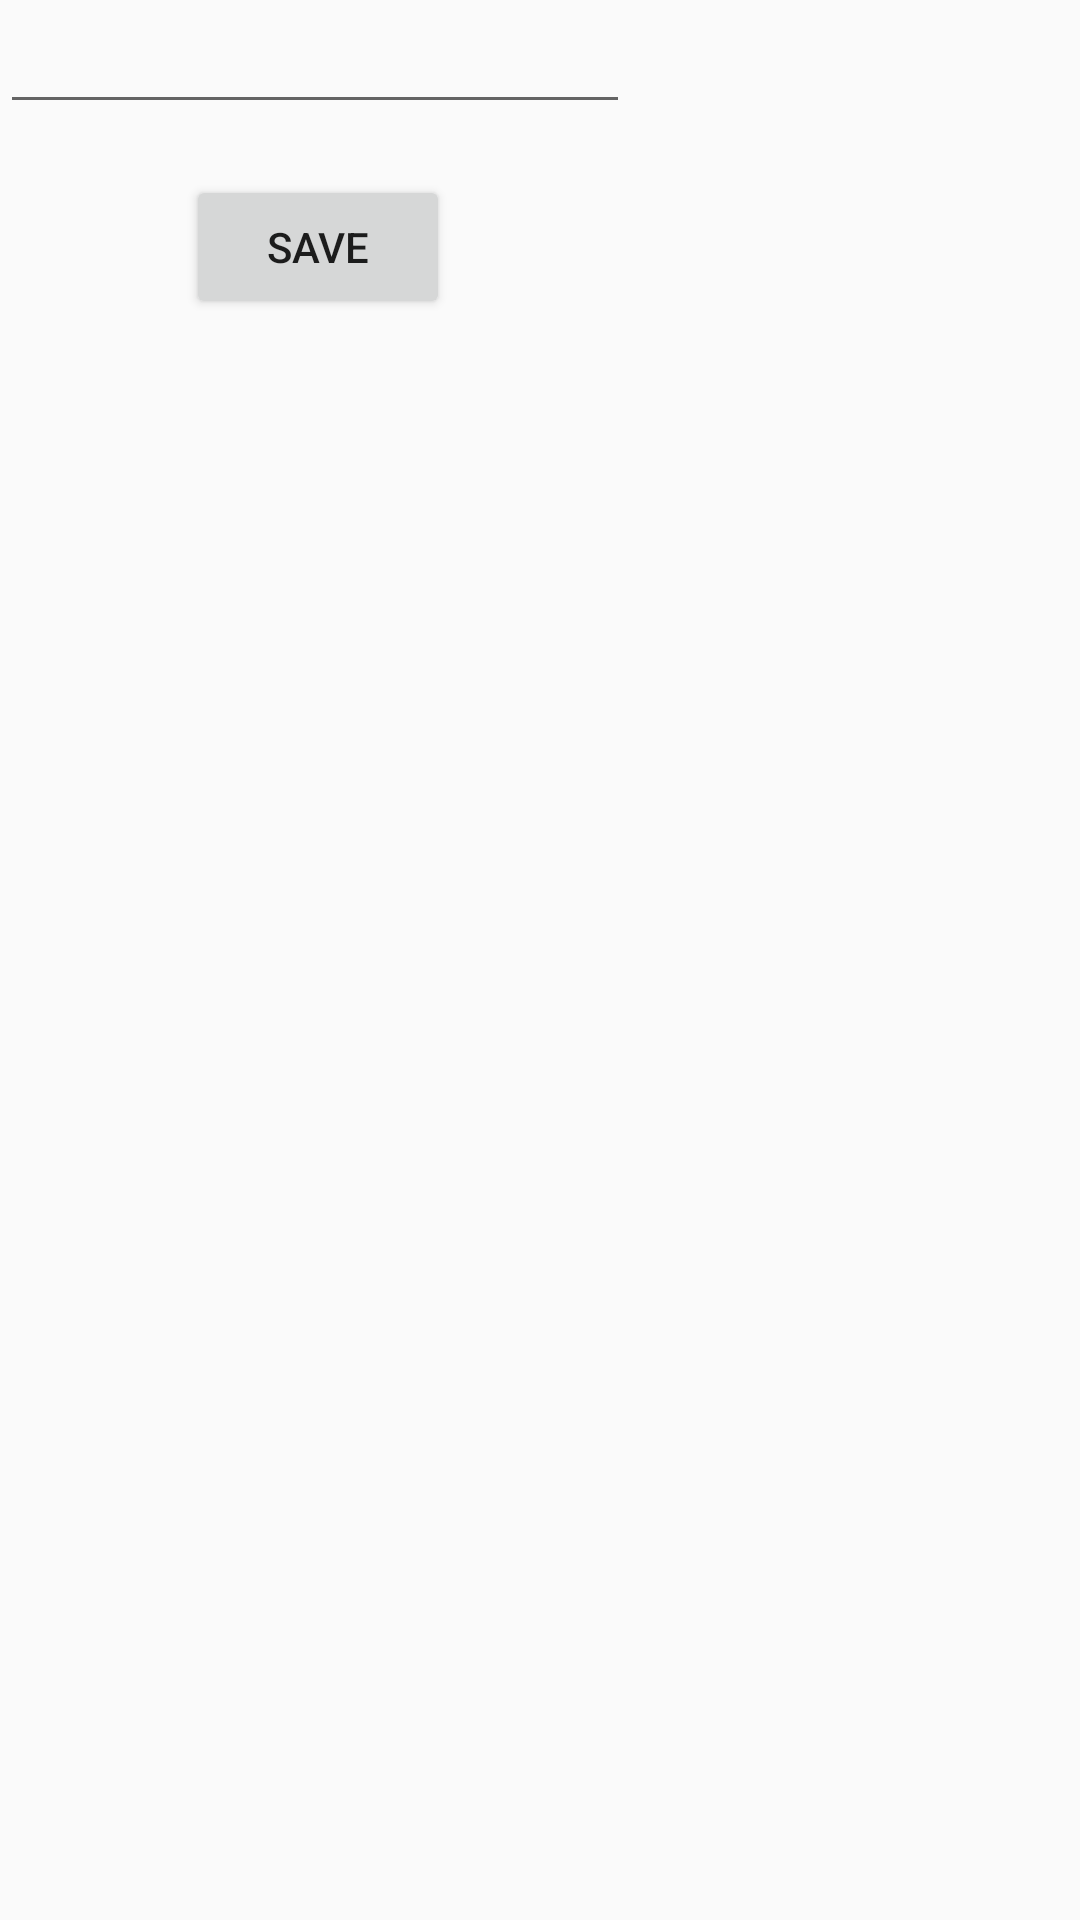

This screen was rendered from an Android layout file. Write that file and the resources it references.
<!-- AndroidManifest.xml: application theme AppTheme -->
<!-- res/layout/activity_edit_item.xml -->
<?xml version="1.0" encoding="utf-8"?>
<RelativeLayout xmlns:android="http://schemas.android.com/apk/res/android"
    xmlns:tools="http://schemas.android.com/tools"
    android:layout_width="match_parent"
    android:layout_height="match_parent"
    tools:context="com.codepath.todolist.EditItemActivity">

    <EditText
        android:id="@+id/editText"
        android:layout_width="wrap_content"
        android:layout_height="wrap_content"
        android:layout_alignParentLeft="true"
        android:layout_alignParentStart="true"
        android:layout_alignParentTop="true"
        android:ems="10"
        android:inputType="textMultiLine" />

    <Button
        android:id="@+id/saveBtn"
        android:layout_width="wrap_content"
        android:layout_height="wrap_content"
        android:layout_alignParentLeft="true"
        android:layout_alignParentStart="true"
        android:layout_below="@+id/editText"
        android:layout_marginLeft="62dp"
        android:layout_marginStart="62dp"
        android:layout_marginTop="17dp"
        android:onClick="onSubmit"
        android:text="@string/saveButton" />
</RelativeLayout>
<!-- resources referenced by this layout -->
<resources>
  <string name="saveButton">SAVE</string>
  <style name="AppTheme" parent="Theme.AppCompat.Light.DarkActionBar">
          
          <item name="colorPrimary">@color/colorPrimary</item>
          <item name="colorPrimaryDark">@color/colorPrimaryDark</item>
          <item name="colorAccent">@color/colorAccent</item>
      </style>
  <color name="colorPrimary">#DC143C</color>
  <color name="colorPrimaryDark">#303F9F</color>
  <color name="colorAccent">#87CEFA</color>
</resources>
